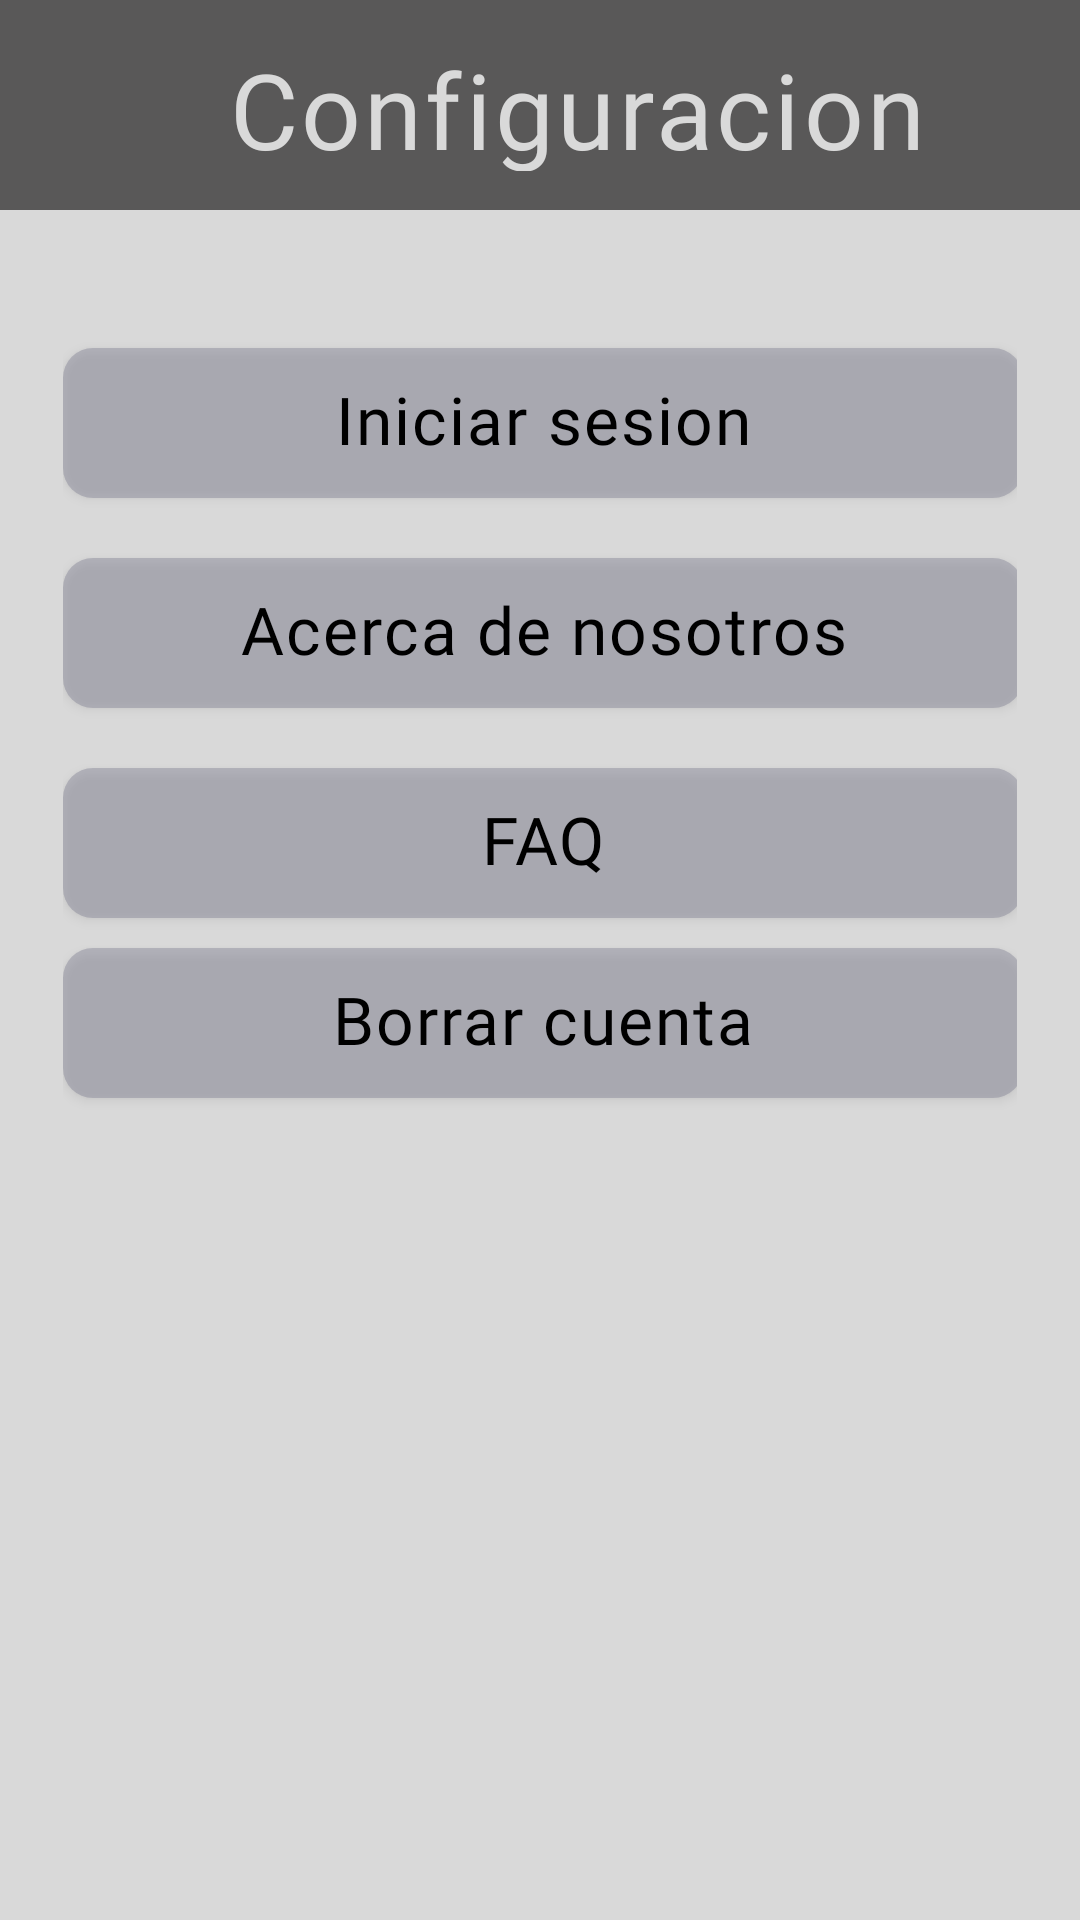

Produce the Android XML layout that renders to this screen, including the resource entries it uses.
<!-- AndroidManifest.xml: application theme Theme.Gym -->
<!-- res/layout/fragment_settings.xml -->
<?xml version="1.0" encoding="utf-8"?>
<LinearLayout xmlns:android="http://schemas.android.com/apk/res/android"
    xmlns:app="http://schemas.android.com/apk/res-auto"
    xmlns:tools="http://schemas.android.com/tools"
    android:id="@+id/main"
    android:layout_width="match_parent"
    android:layout_height="match_parent"
    android:background="@color/light_gray"
    android:orientation="vertical"
    tools:context=".fragments.SettingsFragment">

    <LinearLayout
        android:layout_width="match_parent"
        android:layout_height="70dp"
        android:background="@color/gray"
        android:orientation="horizontal">

        <ImageButton
            android:id="@+id/back_icon"
            android:layout_width="45dp"
            android:layout_height="50dp"
            android:layout_marginStart="10dp"
            android:layout_marginTop="10dp"
            android:layout_weight="0.1"
            android:background="@color/gray"
            android:contentDescription="@string/back"
            android:src="@drawable/arrow_back_icon"
            app:tint="@color/light_gray" />

        <TextView
            android:id="@+id/text_view_routine_title"
            style="@style/Widget.Material3.AutoCompleteTextView.OutlinedBox.Dense"
            android:layout_width="wrap_content"
            android:layout_height="70dp"
            android:layout_weight="0.7"
            android:fontFamily="@font/bebas_neue_regular"
            android:text="@string/Settings"
            android:textColor="@color/light_gray"
            android:textSize="35sp" />

    </LinearLayout>

    <LinearLayout
        android:layout_width="350dp"
        android:layout_height="350dp"
        android:layout_gravity="center"
        android:layout_marginTop="20dp"
        android:orientation="vertical"
        android:padding="16dp">

        <Button
            android:id="@+id/login_settings"
            style="@style/Widget.Material3.AutoCompleteTextView.OutlinedBox.Dense"
            android:layout_width="320dp"
            android:layout_height="50dp"
            android:layout_marginTop="10dp"
            android:background="@drawable/gray_border_10dp"
            android:fontFamily="@font/bebas_neue_regular"
            android:hint="@string/login"
            android:paddingTop="9dp"
            android:textAlignment="center"
            android:textColorHint="@color/black"
            android:textSize="22sp"
            app:backgroundTint="@null" />

        <Button
            android:id="@+id/about_us"
            style="@style/Widget.Material3.AutoCompleteTextView.OutlinedBox.Dense"
            android:layout_width="320dp"
            android:layout_height="50dp"
            android:layout_marginTop="20dp"
            android:background="@drawable/gray_border_10dp"
            android:fontFamily="@font/bebas_neue_regular"
            android:hint="@string/about_us"
            android:paddingTop="9dp"
            android:textAlignment="center"
            android:textColorHint="@color/black"
            android:textSize="22sp"
            app:backgroundTint="@null" />

        <Button
            android:id="@+id/Faq"
            style="@style/Widget.Material3.AutoCompleteTextView.OutlinedBox.Dense"
            android:layout_width="320dp"
            android:layout_height="50dp"
            android:layout_marginTop="20dp"
            android:background="@drawable/gray_border_10dp"
            android:fontFamily="@font/bebas_neue_regular"
            android:hint="@string/Faq"
            android:paddingTop="9dp"
            android:textAlignment="center"
            android:textColorHint="@color/black"
            android:textSize="22sp"
            app:backgroundTint="@null" />

        <Button
            android:id="@+id/delete_Account"
            style="@style/Widget.Material3.AutoCompleteTextView.OutlinedBox.Dense"
            android:layout_width="320dp"
            android:layout_height="50dp"
            android:layout_marginTop="10dp"
            android:background="@drawable/gray_border_10dp"
            android:fontFamily="@font/bebas_neue_regular"
            android:hint="@string/delete_account"
            android:paddingTop="9dp"
            android:textAlignment="center"
            android:textColorHint="@color/black"
            android:textSize="22sp"
            app:backgroundTint="@null" />


    </LinearLayout>

</LinearLayout>
<!-- resources referenced by this layout -->
<resources>
  <color name="black">#FF000000</color>
  <color name="gray">#595858</color>
  <color name="light_gray">#D9D9D9</color>
  <!-- drawable gray_border_10dp (drawable) -->
  <?xml version="1.0" encoding="utf-8"?>
  <shape xmlns:android="http://schemas.android.com/apk/res/android">
      <solid android:color="@color/slate_gray_transparent_60"/>
      <corners android:radius="10dp"/>
  
  </shape>
  <string name="Faq">FAQ</string>
  <string name="Settings">Configuracion</string>
  <string name="about_us">Acerca de nosotros</string>
  <string name="back">Volver</string>
  <string name="delete_account">Borrar cuenta</string>
  <string name="login">Iniciar sesion</string>
  <style name="Theme.Gym" parent="Base.Theme.Gym" />
  <color name="slate_gray_transparent_60">#667A7A8F</color>
  <style name="Base.Theme.Gym" parent="Theme.Material3.DayNight.NoActionBar">
  
      </style>
</resources>
